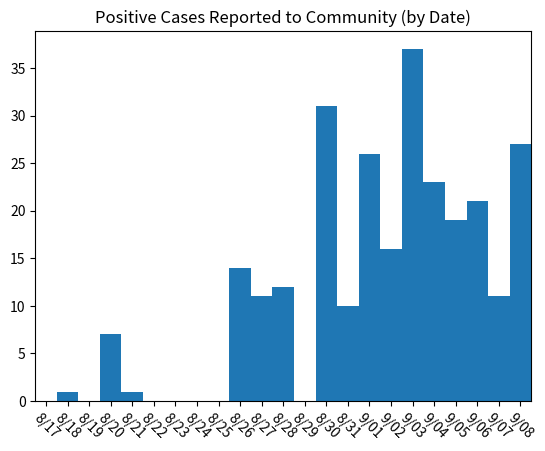
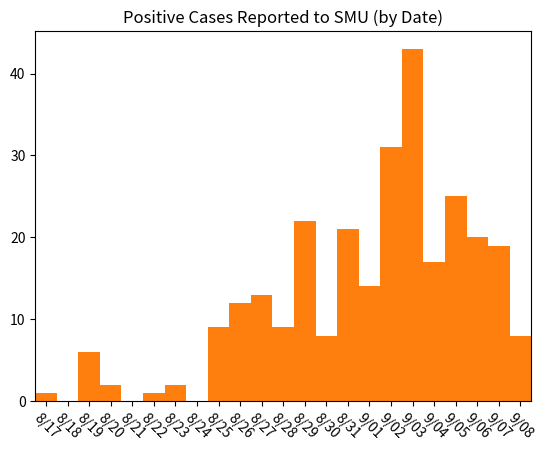
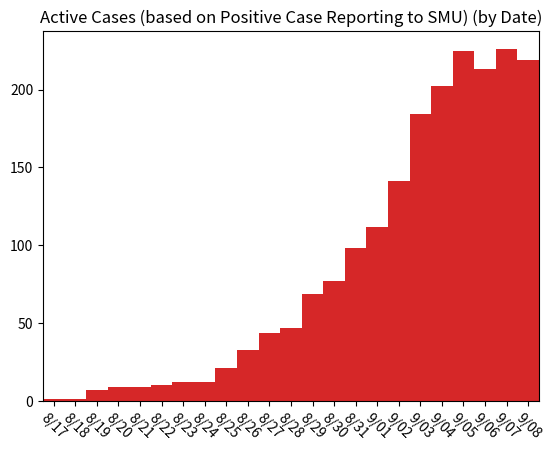
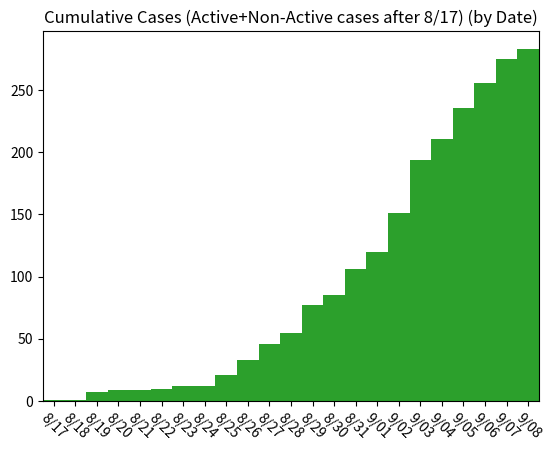

The matplotlib source for these figures, in order:
# COVID Cases Information - SMU Campus | Fall 2020
# All information comes from here: https://blog.smu.edu/coronavirus-covid-19/cases/

import matplotlib.pyplot as plt
import warnings
warnings.filterwarnings('ignore')

# Day 0 is August 17th, 2020
# SMU removes case information once the case is no longer active, so I will keep a log of all cases AFTER August 17th

community_notified_date = [0,1,0,7,1, 0, 0, 0, 0,14,11,12, 0,31, 10, 26, 16, 37, 23, 19, 21, 11, 27]
postive_test_date =       [1,0,6,2,0, 1, 2, 0, 9,12,13, 9,22, 8, 21, 14, 31, 43, 17, 25, 20, 19,  8]
active_cases_date =       [1,1,7,9,9,10,12,12,21,33,44,47,69,77, 98,112,141,184,202,225,213,226,219]
cumulative_cases_date =   [1,1,7,9,9,10,12,12,21,33,46,55,77,85,106,120,151,194,211,236,256,275,283]

x_values = [0,1,2,3,4,5,6,7,8,9,10,11,12,13,14,15,16,17,18,19,20,21,22]

plt.bar(x_values, community_notified_date, width=1)
plt.title('Positive Cases Reported to Community (by Date)')
plt.xlim(-0.5,22.5)
plt.xticks([0,1,2,3,4,5,6,7,8,9,10,11,12,13,14,15,16,17,18,19,20,21,22],['8/17','8/18','8/19','8/20','8/21','8/22','8/23','8/24','8/25','8/26','8/27','8/28','8/29','8/30','8/31','9/01','9/02','9/03','9/04','9/05','9/06','9/07','9/08'], rotation=-45)
plt.savefig('SMU_COVID19_community_notified_cases_09_08.jpg',dpi=300)
plt.show()

plt.bar(x_values, postive_test_date, width=1, color='tab:orange')
plt.title('Positive Cases Reported to SMU (by Date)')
plt.xlim(-0.5,22.5)
plt.xticks([0,1,2,3,4,5,6,7,8,9,10,11,12,13,14,15,16,17,18,19,20,21,22],['8/17','8/18','8/19','8/20','8/21','8/22','8/23','8/24','8/25','8/26','8/27','8/28','8/29','8/30','8/31','9/01','9/02','9/03','9/04','9/05','9/06','9/07','9/08'], rotation=-45)
plt.savefig('SMU_COVID19_positive_test_cases_09_08.jpg',dpi=300)
plt.show()

plt.bar(x_values, active_cases_date, width=1, color='tab:red')
plt.title('Active Cases (based on Positive Case Reporting to SMU) (by Date)')
plt.xlim(-0.5,22.5)
plt.xticks([0,1,2,3,4,5,6,7,8,9,10,11,12,13,14,15,16,17,18,19,20,21,22],['8/17','8/18','8/19','8/20','8/21','8/22','8/23','8/24','8/25','8/26','8/27','8/28','8/29','8/30','8/31','9/01','9/02','9/03','9/04','9/05','9/06','9/07','9/08'], rotation=-45)
plt.savefig('SMU_COVID19_active_cases_09_08.jpg',dpi=300)
plt.show()

plt.bar(x_values, cumulative_cases_date, width=1, color='tab:green')
plt.title('Cumulative Cases (Active+Non-Active cases after 8/17) (by Date)')
plt.xlim(-0.5,22.5)
plt.xticks([0,1,2,3,4,5,6,7,8,9,10,11,12,13,14,15,16,17,18,19,20,21,22],['8/17','8/18','8/19','8/20','8/21','8/22','8/23','8/24','8/25','8/26','8/27','8/28','8/29','8/30','8/31','9/01','9/02','9/03','9/04','9/05','9/06','9/07','9/08'], rotation=-45)
plt.savefig('SMU_COVID19_cumulative_cases_09_08.jpg',dpi=300)
plt.show()
